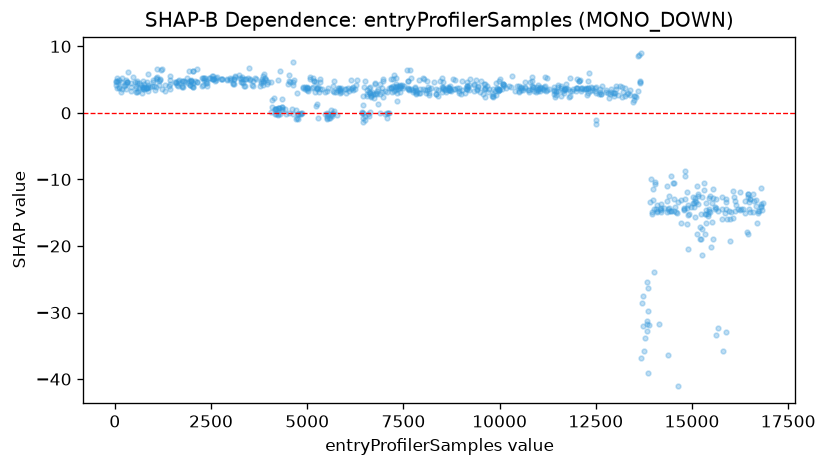

Values plotted in this chart, from the file beside it:
feature_value, shap_value
23.0, 4.2
33.0, 4.733
39.0, 4.654
47.0, 5.303
55.0, 3.687
69.0, 4.827
93.0, 4.624
104.0, 3.667
110.0, 3.949
112.0, 4.903
160.0, 3.203
168.0, 4.577
194.0, 5.287
196.0, 3.659
230.0, 4.095
277.0, 4.223
279.0, 4.93
289.0, 3.518
301.0, 4.404
305.0, 4.696
319.0, 4.642
321.0, 4.648
345.0, 6.156
409.0, 4.518
415.0, 3.354
424.0, 3.94
466.0, 5.335
521.0, 4.684
540.0, 3.109
558.0, 3.737
560.0, 3.983
566.0, 4.748
568.0, 4.561
583.0, 3.181
599.0, 3.336
628.0, 4.549
630.0, 3.803
679.0, 4.186
705.0, 3.848
717.0, 2.998
725.0, 3.87
727.0, 3.739
729.0, 3.64
741.0, 4.723
755.0, 4.278
762.0, 3.921
764.0, 3.568
808.0, 3.758
822.0, 3.709
826.0, 4.645
835.0, 3.689
841.0, 3.673
857.0, 3.343
860.0, 3.852
862.0, 4.195
865.0, 5.834
921.0, 3.855
956.0, 4.089
983.0, 4.611
1003, 5.001
... 784 more rows
